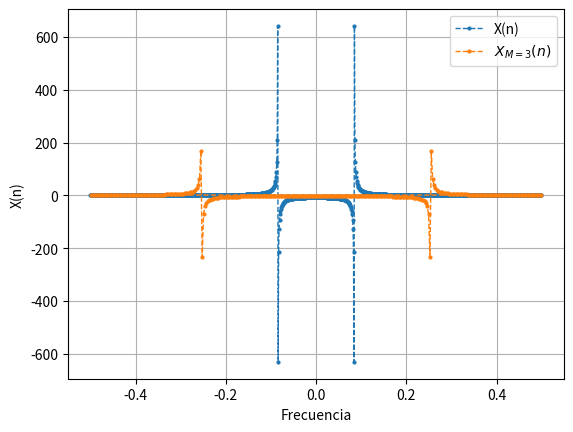

Source code (Python):
import scipy.signal as ss
import scipy.fft as fft
import matplotlib.pyplot as plt
import numpy as np

"""
Guia 1
"""

def Ej9():
    y_arr1=[0.0, 0.0]
    y_arr2 = [0.0, 0.0]
    y_arr3 = [0.0, 0.0]
    a1=1
    b1=-1/2
    a2=1/2
    b2=-1/8
    a3=5/4
    b3=-25/32

    y_eq= lambda h, x, y, a, b: (x[h]/2) + a * y[h+1] + b*y[h]

    x_unit=ss.unit_impulse(33, 2)

    x_step=[0.0, 0.0, 1.0, 1.0, 1.0, 1.0, 1.0, 1.0, 1.0, 1.0, 1.0, 1.0, 1.0, 1.0, 1.0, 1.0, 1.0, 1.0, 1.0, 1.0, 1.0, 1.0, 1.0, 1.0, 1.0, 1.0, 1.0, 1.0, 1.0, 1.0, 1.0, 1.0, 1.0]

    # x_arr=x_step
    x_arr=x_unit

    for i in range(31):
        y_arr1.append(y_eq(i, x_arr, y_arr1, a1, b1))
        y_arr2.append(y_eq(i, x_arr, y_arr2, a2, b2))
        y_arr3.append(y_eq(i, x_arr, y_arr3, a3, b3))

    fig, ax=plt.subplots()
    ax.plot(range(0, 31), x_arr[2:], linestyle="--", marker="o", markersize=3, label=r'Impulso $x(n)$')
    ax.plot(range(0, 31), y_arr1[2:], linestyle="--", marker="o", markersize=3, label=r'$\alpha=1 ; \beta=-1/2$')
    ax.plot(range(0, 31), y_arr2[2:], linestyle="--", marker="o", markersize=3, label=r'$\alpha=1/2 ; \beta=-1/8$')
    ax.plot(range(0, 31), y_arr3[2:], linestyle="--", marker="o", markersize=3, label=r'$\alpha=5/4 ; \beta=-25/32$')

    # plt.title("Respuesta al escalón")
    plt.xlabel("n")
    plt.ylabel(r'$y(n)$')
    plt.legend()
    plt.grid()
    plt.show()

def Ej15():
    # n=np.linspace(0, 100, 100)
    n=np.arange(1000)
    x_n= 2*np.sin(100*n)
    X=fft.fft(x_n)
    freq=fft.fftfreq(x_n.shape[0])

    x_n_M=[]
    M=3
    for i in range(len(x_n)):
        if(i%M==True):
            x_n_M.append(x_n[i])
    x_n_M=np.array(x_n_M)
    X_M=fft.fft(x_n_M)
    freq_M=fft.fftfreq(x_n_M.shape[0])

    """x_recu=[]
    for i in range(len(x_n_M)-1):
        x_recu.append(x_n_M[i])
        x_recu.append((x_n_M[i]+x_n_M[i+1])/2)
    x_recu.append(x_n_M[-1])
    x_recu = np.array(x_recu)
    X_recu=fft.fft(x_recu)
    freq_recu=fft.fftfreq(x_recu.shape[0])"""

    fig, ax = plt.subplots()
    ax.plot(freq, X.real, linestyle="--", linewidth=1, marker="o", markersize=2, label="X(n)")
    ax.plot(freq_M, X_M.real, linestyle="--", linewidth=1, marker="o", markersize=2, label=r'$X_{M=3}(n)$')
    # ax.plot(freq_recu, X_recu.real, linestyle="--", linewidth=1,  marker="o", markersize=2, label="X(n) recuperada")
    plt.grid()
    plt.legend()
    plt.xlabel("Frecuencia")
    plt.ylabel(r'X(n)')
    plt.show()

Ej15()